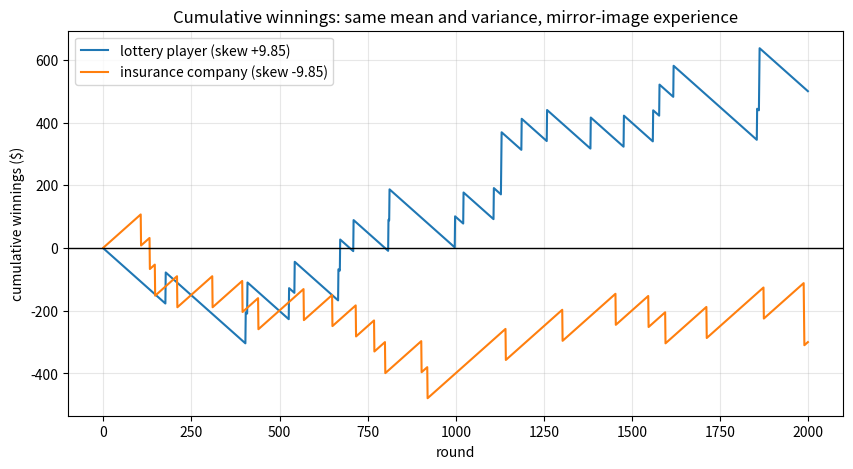
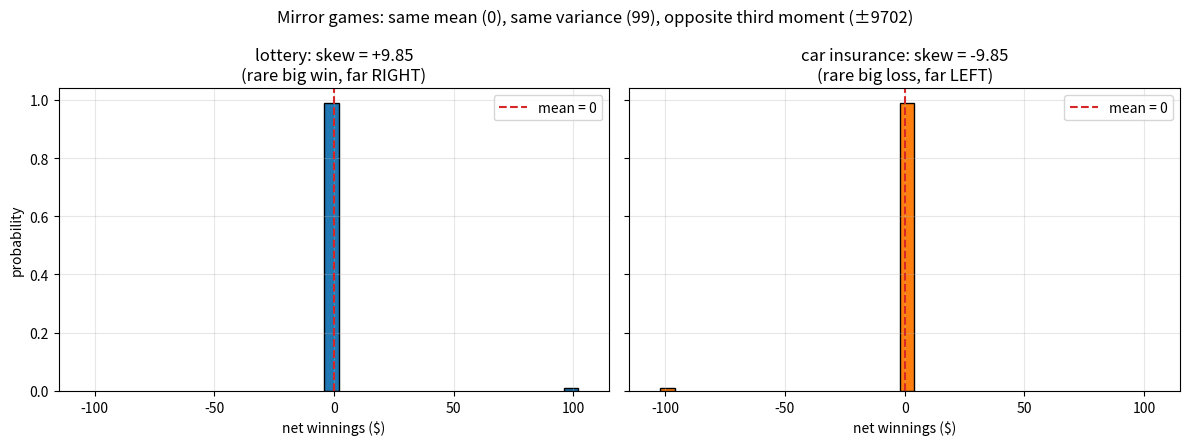
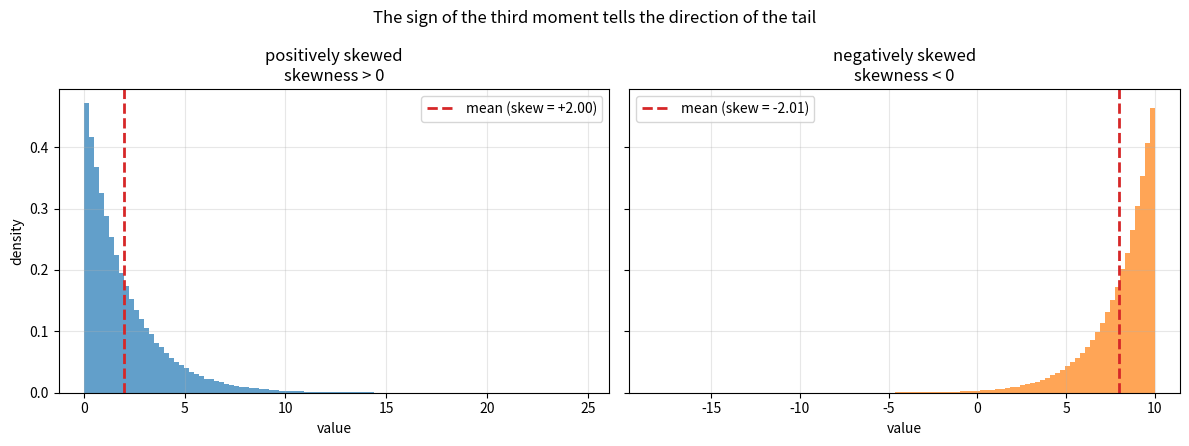

Write the Python code that produced these figures, in order.
import numpy as np
import matplotlib.pyplot as plt

# numpy < 2 fallback: np.trapezoid was called np.trapz
if not hasattr(np, "trapezoid"):
    np.trapezoid = np.trapz

rng = np.random.default_rng(42)

def moment(values, pmf, k):
    return np.sum(pmf * values.astype(float)**k)

def skewness(values, pmf):
    mu = moment(values, pmf, 1)
    sigma = np.sqrt(np.sum(pmf * (values - mu)**2))
    return np.sum(pmf * ((values - mu) / sigma)**3)

lottery_values = np.array([-1, 99])
lottery_pmf = np.array([0.99, 0.01])
insurance_values = np.array([1, -99])
insurance_pmf = np.array([0.99, 0.01])

print(f"{'':<12} {'E[X]':>6} {'Var':>6} {'E[X^3]':>9} {'skewness':>9}")
for name, v, p in [("lottery", lottery_values, lottery_pmf),
                   ("insurance", insurance_values, insurance_pmf)]:
    mean = moment(v, p, 1)
    var = moment(v, p, 2) - mean**2
    m3 = moment(v, p, 3)
    print(f"{name:<12} {mean:>6.2f} {var:>6.2f} {m3:>9.0f} {skewness(v, p):>9.3f}")

print("\nFirst and second moments identical; the third moment (and skewness)")
print("finally separates the two games.")

rng = np.random.default_rng(42)

n_rounds = 2000
lottery_outcomes = rng.choice([-1, 99], p=[0.99, 0.01], size=n_rounds)
insurance_outcomes = rng.choice([1, -99], p=[0.99, 0.01], size=n_rounds)

plt.figure(figsize=(10, 5))
plt.plot(np.cumsum(lottery_outcomes), color="tab:blue",
         label="lottery player (skew +9.85)")
plt.plot(np.cumsum(insurance_outcomes), color="tab:orange",
         label="insurance company (skew -9.85)")
plt.axhline(0, color="black", linewidth=1)
plt.title("Cumulative winnings: same mean and variance, mirror-image experience")
plt.xlabel("round")
plt.ylabel("cumulative winnings ($)")
plt.grid(True, alpha=0.3)
plt.legend()
plt.show()

rng = np.random.default_rng(42)

def sample_skewness(x):
    z = (x - x.mean()) / x.std()
    return np.mean(z**3)

samples = {
    "normal (symmetric)": rng.normal(10, 2, size=500_000),
    "uniform (symmetric)": rng.uniform(0, 60, size=500_000),
    "exponential (right tail)": rng.exponential(5, size=500_000),
    "MINUS exponential (left tail)": -rng.exponential(5, size=500_000),
}

for name, x in samples.items():
    print(f"{name:<30} skewness = {sample_skewness(x):>7.3f}")
print("\n(The exponential's exact skewness is 2; symmetric shapes give 0.)")

rng = np.random.default_rng(42)
x = rng.exponential(5, size=500_000)

print(f"skew(X)          = {sample_skewness(x):.3f}")
print(f"skew(100X + 7)   = {sample_skewness(100 * x + 7):.3f}   (same: units don't matter)")
print(f"skew(-X)         = {sample_skewness(-x):.3f}   (reflection flips the sign)")

fig, axes = plt.subplots(1, 2, figsize=(12, 4.5), sharey=True)

axes[0].bar([-1, 99], [0.99, 0.01], width=6, color="tab:blue", edgecolor="black")
axes[0].set_title("lottery: skew = +9.85\n(rare big win, far RIGHT)")
axes[1].bar([1, -99], [0.99, 0.01], width=6, color="tab:orange", edgecolor="black")
axes[1].set_title("car insurance: skew = -9.85\n(rare big loss, far LEFT)")

for ax in axes:
    ax.axvline(0, color="tab:red", linestyle="--", linewidth=1.5, label="mean = 0")
    ax.set_xlabel("net winnings ($)")
    ax.set_xlim(-115, 115)
    ax.grid(True, alpha=0.3)
    ax.legend()
axes[0].set_ylabel("probability")
plt.suptitle("Mirror games: same mean (0), same variance (99), opposite third moment (±9702)")
plt.tight_layout()
plt.show()

rng = np.random.default_rng(42)

right_skewed = rng.exponential(2, size=500_000)          # long tail to the right
left_skewed = 10 - rng.exponential(2, size=500_000)      # mirrored: long left tail

fig, axes = plt.subplots(1, 2, figsize=(12, 4.5), sharey=True)
for ax, data, color, label in [
        (axes[0], right_skewed, "tab:blue", "positively skewed\nskewness > 0"),
        (axes[1], left_skewed, "tab:orange", "negatively skewed\nskewness < 0")]:
    ax.hist(data, bins=100, density=True, color=color, alpha=0.7)
    ax.axvline(data.mean(), color="tab:red", linestyle="--", linewidth=2,
               label=f"mean (skew = {sample_skewness(data):+.2f})")
    ax.set_title(label)
    ax.set_xlabel("value")
    ax.grid(True, alpha=0.3)
    ax.legend()
axes[0].set_ylabel("density")
plt.suptitle("The sign of the third moment tells the direction of the tail")
plt.tight_layout()
plt.show()

# Exercise 1: +3 w.p. 1/4, -1 w.p. 3/4
values = np.array([3, -1])
pmf = np.array([0.25, 0.75])
mu = moment(values, pmf, 1)
var = moment(values, pmf, 2) - mu**2
m3c = np.sum(pmf * (values - mu)**3)
print(f"Exercise 1: mean = {mu}, variance = {var}, 3rd central moment = {m3c:.3f}")
print(f"skewness = {skewness(values, pmf):.3f} > 0: it leans right -- the rare +3")
print("sits farther from the mean than the common -1.")

# Exercise 2: the fair die
faces = np.arange(1, 7)
pmf6 = np.full(6, 1 / 6)
print(f"Exercise 2: skewness = {skewness(faces, pmf6):.4f}")
print("Zero, with no computation needed: the die's PMF is symmetric around 3.5,")
print("so every deviation +d pairs with -d and all odd central moments cancel.")

# Exercise 3: Bernoulli skewness (1 - 2p) / sqrt(p(1-p))
print("Exercise 3:")
print(f"{'p':>5} {'computed':>9} {'formula':>9}")
for p in [0.1, 0.3, 0.5, 0.7, 0.9]:
    values = np.array([0, 1])
    pmf = np.array([1 - p, p])
    formula = (1 - 2 * p) / np.sqrt(p * (1 - p))
    print(f"{p:>5.1f} {skewness(values, pmf):>9.3f} {formula:>9.3f}")
print("Small p: the rare 1 lies far right -> positive skew (like the lottery).")
print("Large p: the rare 0 lies far left -> negative skew (like the insurer).")
print("p = 0.5: symmetric, skewness 0.")

# Exercise 4: shrinking the jackpot to $2
values = np.array([-1, 1])            # jackpot $2 - $1 ticket = net +1, w.p. 1%
pmf = np.array([0.99, 0.01])
mu = moment(values, pmf, 1)
var = moment(values, pmf, 2) - mu**2
print(f"Exercise 4: mean = {mu:.2f}, variance = {var:.4f}, "
      f"skewness = {skewness(values, pmf):.3f}")
print("Mean and variance collapsed (this game now LOSES $0.98 per ticket) -- but")
print("the skewness is EXACTLY the same 9.85 as before! Every two-outcome game")
print("with probabilities 0.99/0.01 is just aX + b applied to a Bernoulli(0.01),")
print("and skewness is standardized: shifts and scales cannot touch it. Its 9.85")
print("comes purely from the LOPSIDED PROBABILITIES, (1-2p)/sqrt(p(1-p)) at p=0.01.")

# Exercise 5: skew direction vs mean-median order
rng = np.random.default_rng(0)

right = rng.exponential(5, size=1_000_000)
left = 20 - right

print("Exercise 5:")
print(f"  right-skewed: mean = {right.mean():.3f} > median = {np.median(right):.3f}")
print(f"  left-skewed:  mean = {left.mean():.3f} < median = {np.median(left):.3f}")
print("The tail drags the mean past the median in the tail's direction. The UNC")
print("salaries were positively (right) skewed: one enormous value far right,")
print("mean $250k >> median $22k.")

# Exercise 6: skewness of averages shrinks like 2/sqrt(n)
rng = np.random.default_rng(0)

print("Exercise 6:")
print(f"{'n':>4} {'skew of average':>16} {'2/sqrt(n)':>10}")
for n in [1, 4, 16, 64]:
    averages = rng.exponential(1, size=(400_000, n)).mean(axis=1)
    print(f"{n:>4} {sample_skewness(averages):>16.3f} {2/np.sqrt(n):>10.3f}")
print("Averaging washes asymmetry out at rate 1/sqrt(n): sums of many small")
print("independent effects become symmetric -- the road to the normal distribution.")
